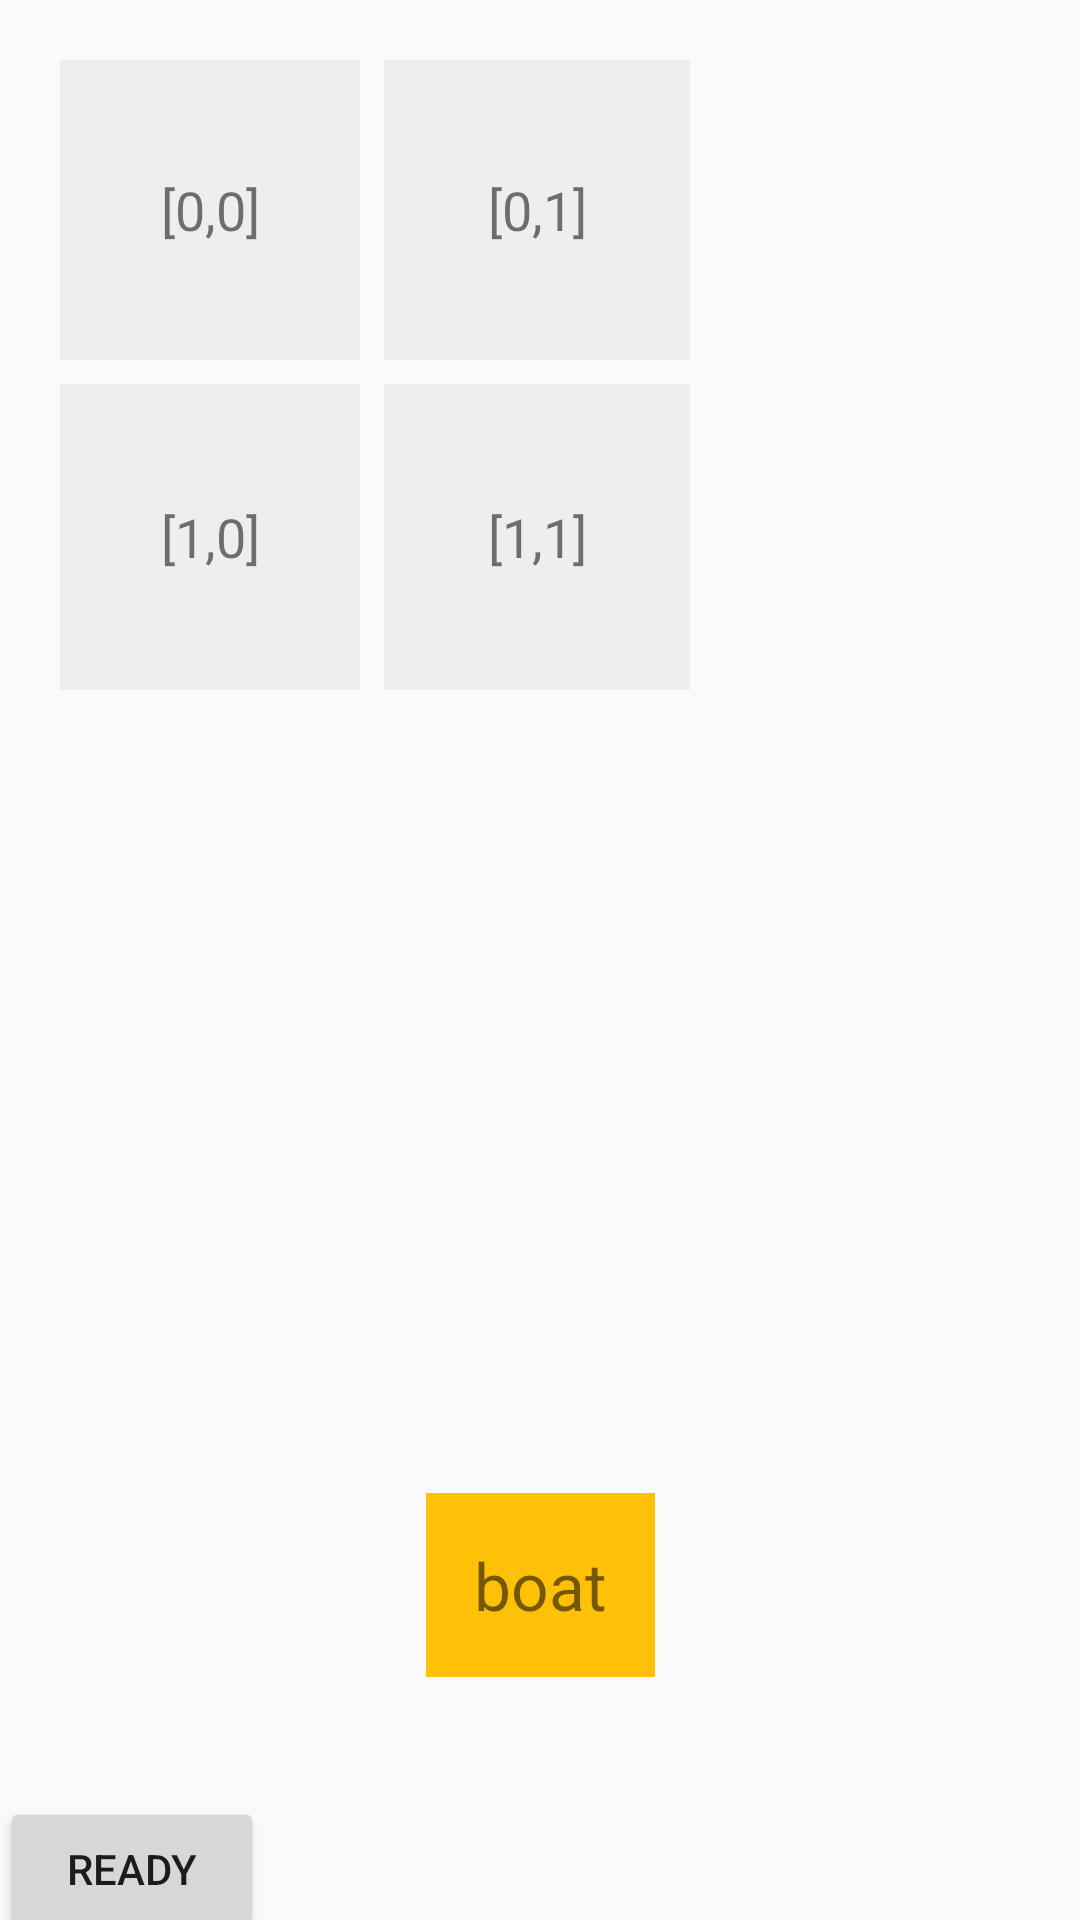

Produce the Android XML layout that renders to this screen, including the resource entries it uses.
<!-- AndroidManifest.xml: application theme Theme.FinalProjectGroup11 -->
<!-- res/layout/activity_deploy.xml -->
<?xml version="1.0" encoding="utf-8"?>
<androidx.constraintlayout.widget.ConstraintLayout xmlns:android="http://schemas.android.com/apk/res/android"
    xmlns:app="http://schemas.android.com/apk/res-auto"
    xmlns:tools="http://schemas.android.com/tools"
    android:id="@+id/main"
    android:layout_width="match_parent"
    android:layout_height="match_parent"
    tools:context=".DeployActivity">

    <TextView
        android:id="@+id/dragTextView"
        android:layout_width="wrap_content"
        android:layout_height="wrap_content"
        android:layout_marginBottom="40dp"
        android:background="#FFC107"
        android:padding="16dp"
        android:text="boat"
        android:textSize="22dp"
        app:layout_constraintBottom_toTopOf="@+id/buttonReady"
        app:layout_constraintEnd_toEndOf="parent"
        app:layout_constraintStart_toStartOf="parent" />

    <Button
        android:id="@+id/buttonReady"
        android:layout_width="wrap_content"
        android:layout_height="wrap_content"
        android:text="ready"
        tools:layout_editor_absoluteX="160dp"
        app:layout_constraintTop_toBottomOf="@+id/guideline" />

    <Button
        android:id="@+id/buttonQuit"
        android:layout_width="wrap_content"
        android:layout_height="wrap_content"
        android:text="Quit"
        app:layout_constraintTop_toBottomOf="@+id/buttonReady"

        tools:layout_editor_absoluteX="160dp" />

    <TextView
        android:id="@+id/textViewRoom"
        android:layout_width="wrap_content"
        android:layout_height="wrap_content"
        tools:layout_editor_absoluteX="62dp"
        tools:layout_editor_absoluteY="64dp" />

    <GridLayout
        android:id="@+id/gridLayout"
        android:layout_width="250dp"
        android:layout_height="250dp"
        android:columnCount="2"
        android:padding="16dp"
        android:rowCount="2">

        <TextView
            android:id="@+id/block_00"
            android:layout_width="100dp"
            android:layout_height="100dp"
            android:layout_row="0"
            android:layout_column="0"
            android:layout_gravity="fill"
            android:layout_margin="4dp"
            android:background="#EEEEEE"
            android:gravity="center"
            android:text="[0,0]"
            android:textSize="18sp" />

        <TextView
            android:id="@+id/block_01"
            android:layout_width="100dp"
            android:layout_height="100dp"
            android:layout_row="0"
            android:layout_column="1"
            android:layout_gravity="fill"
            android:layout_margin="4dp"
            android:background="#EEEEEE"
            android:gravity="center"
            android:text="[0,1]"
            android:textSize="18sp" />

        <TextView
            android:id="@+id/block_10"
            android:layout_width="100dp"
            android:layout_height="100dp"
            android:layout_row="1"
            android:layout_column="0"
            android:layout_gravity="fill"
            android:layout_margin="4dp"
            android:background="#EEEEEE"
            android:gravity="center"
            android:text="[1,0]"
            android:textSize="18sp" />

        <TextView
            android:id="@+id/block_11"
            android:layout_width="100dp"
            android:layout_height="100dp"
            android:layout_row="1"
            android:layout_column="1"
            android:layout_gravity="fill"
            android:layout_margin="4dp"
            android:background="#EEEEEE"
            android:gravity="center"
            android:text="[1,1]"
            android:textSize="18sp" />
    </GridLayout>

    <androidx.constraintlayout.widget.Guideline
        android:id="@+id/guideline"
        android:layout_width="wrap_content"
        android:layout_height="wrap_content"
        android:orientation="horizontal"
        app:layout_constraintGuide_begin="599dp" />


</androidx.constraintlayout.widget.ConstraintLayout>
<!-- resources referenced by this layout -->
<resources>
  <style name="Theme.FinalProjectGroup11" parent="Theme.AppCompat.Light.NoActionBar">
          <item name="colorAccent">@color/custom_accent_color</item>
  
      </style>
  <color name="custom_accent_color">#335A9E</color>
</resources>
